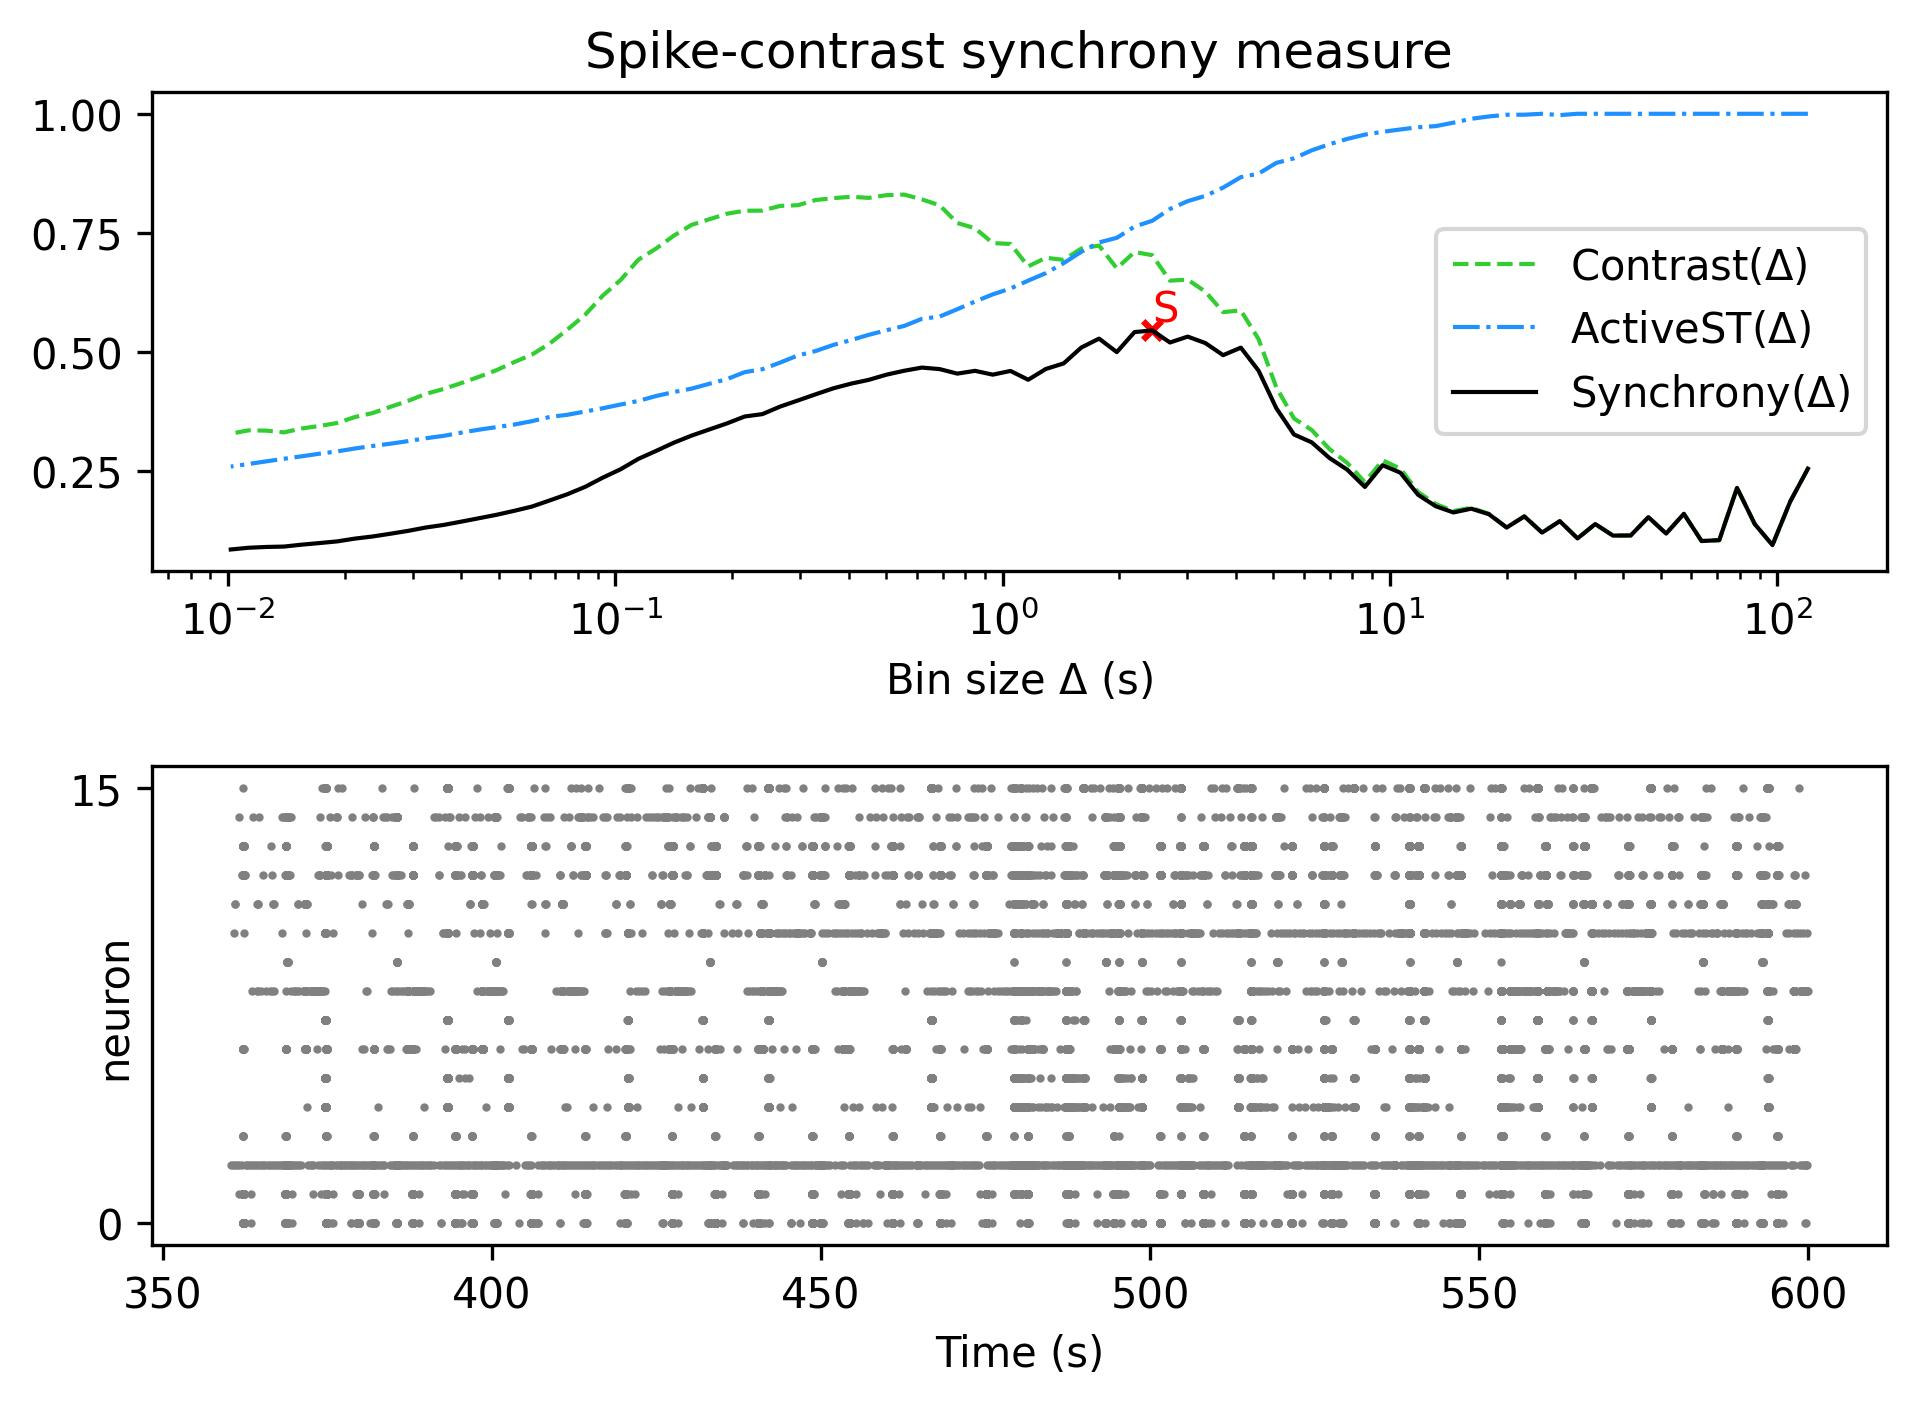

Data behind this chart, as committed beside it:
, Spike-contrast (120.0 s), Spike-contrast (108.0 s), Spike-contrast (97.2 s), Spike-contrast (87.48 s), Spike-contrast (78.732 s), Spike-contrast (70.859 s), Spike-contrast (63.773 s), Spike-contrast (57.396 s), Spike-contrast (51.656 s), Spike-contrast (46.49 s), Spike-contrast (41.841 s), Spike-contrast (37.657 s), Spike-contrast (33.892 s), Spike-contrast (30.502 s), Spike-contrast (27.452 s), Spike-contrast (24.707 s), Spike-contrast (22.236 s), Spike-contrast (20.013 s), Spike-contrast (18.011 s), Spike-contrast (16.21 s), Spike-contrast (14.589 s), Spike-contrast (13.13 s), Spike-contrast (11.817 s)
0, 0.2548, 0.1856, 0.09434, 0.1385, 0.2145, 0.1047, 0.1028, 0.16, 0.1185, 0.153, 0.1145, 0.1143, 0.1385, 0.1084, 0.1446, 0.1206, 0.1546, 0.1312, 0.1592, 0.1708, 0.1629, 0.1758, 0.2
